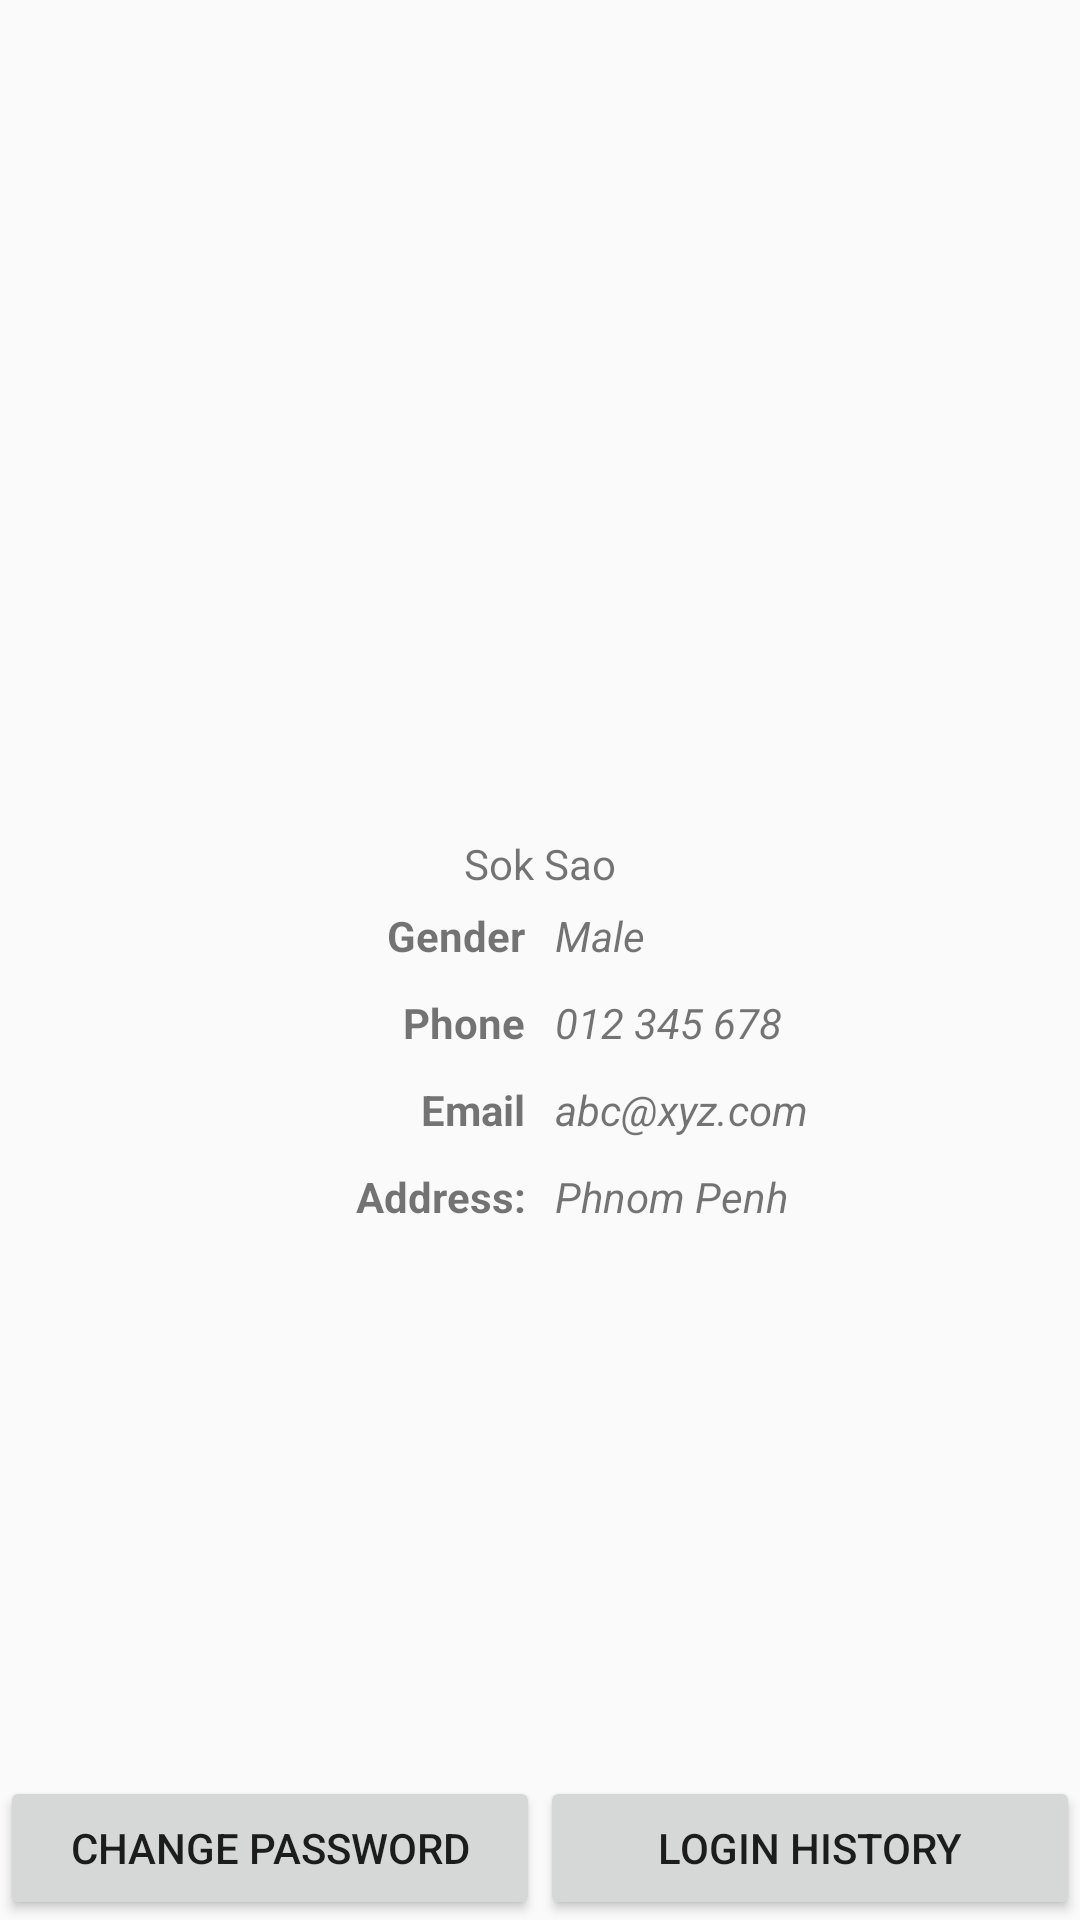

Write the Android layout XML for this screen, with the resource values it uses.
<!-- AndroidManifest.xml: application theme AppTheme -->
<!-- res/layout/activity_profile.xml -->
<?xml version="1.0" encoding="utf-8"?>
<RelativeLayout xmlns:android="http://schemas.android.com/apk/res/android"
    android:id="@+id/activity_profile"
    android:layout_width="match_parent"
    android:layout_height="match_parent">

    <LinearLayout
        android:id="@+id/lyt_bottom_bar"
        android:layout_width="match_parent"
        android:layout_height="48dp"
        android:layout_alignParentBottom="true"
        android:orientation="horizontal">

        <Button
            android:layout_width="0dp"
            android:layout_height="match_parent"
            android:layout_weight="1"
            android:text="Change Password" />

        <Button
            android:layout_width="0dp"
            android:layout_height="match_parent"
            android:layout_weight="1"
            android:onClick="onLoginHistoryClick"
            android:text="Login History" />
    </LinearLayout>

    <LinearLayout
        android:layout_width="match_parent"
        android:layout_height="wrap_content"
        android:layout_above="@id/lyt_bottom_bar"
        android:layout_alignParentTop="true"
        android:gravity="center"
        android:orientation="vertical">

        <ImageView
            android:id="@+id/img_profile"
            android:layout_width="100dp"
            android:layout_height="100dp"
            android:onClick="onProfileImageClick"
            android:src="@drawable/ic_profile_red" />

        <TextView
            android:layout_width="wrap_content"
            android:layout_height="wrap_content"
            android:text="Sok Sao" />

        <LinearLayout
            android:layout_width="match_parent"
            android:layout_height="wrap_content"
            android:orientation="vertical">

            <LinearLayout
                android:layout_width="match_parent"
                android:layout_height="wrap_content"
                android:orientation="horizontal">

                <TextView
                    style="@style/txt_profile.label"
                    android:text="Gender" />

                <TextView
                    style="@style/txt_profile.value"
                    android:text="Male" />
            </LinearLayout>

            <LinearLayout
                android:layout_width="match_parent"
                android:layout_height="wrap_content"
                android:orientation="horizontal">

                <TextView
                    style="@style/txt_profile.label"
                    android:text="Phone" />

                <TextView
                    style="@style/txt_profile.value"
                    android:text="012 345 678" />
            </LinearLayout>

            <LinearLayout
                android:layout_width="match_parent"
                android:layout_height="wrap_content"
                android:orientation="horizontal">

                <TextView
                    style="@style/txt_profile.label"
                    android:text="Email" />

                <TextView
                    style="@style/txt_profile.value"
                    android:text="abc@xyz.com" />
            </LinearLayout>

            <LinearLayout
                android:layout_width="match_parent"
                android:layout_height="wrap_content"
                android:orientation="horizontal">

                <TextView
                    style="@style/txt_profile.label"
                    android:text="Address:" />

                <TextView
                    style="@style/txt_profile.value"
                    android:text="Phnom Penh" />
            </LinearLayout>

        </LinearLayout>

    </LinearLayout>

</RelativeLayout>
<!-- resources referenced by this layout -->
<resources>
  <!-- drawable ic_profile_red (drawable) -->
  <?xml version="1.0" encoding="utf-8"?>
  <bitmap xmlns:android="http://schemas.android.com/apk/res/android"
      android:src="@drawable/ic_profile"
      android:tint="@color/colorPrimary" />
  <style name="txt_profile.label">
          <item name="android:gravity">right</item>
          <item name="android:textStyle">bold</item>
      </style>
  <style name="txt_profile.value">
          <item name="android:textStyle">italic</item>
      </style>
  <style name="AppTheme" parent="Theme.AppCompat.Light.NoActionBar">
  
          <item name="colorPrimary">@color/colorPrimary</item>
          <item name="colorPrimaryDark">@color/colorPrimaryDark</item>
          <item name="colorAccent">@color/colorAccent</item>
  
          
  
      </style>
  <color name="colorPrimary">@android:color/holo_red_light</color>
  <color name="colorPrimaryDark">@android:color/holo_red_dark</color>
  <color name="colorAccent">@android:color/holo_blue_dark</color>
</resources>
